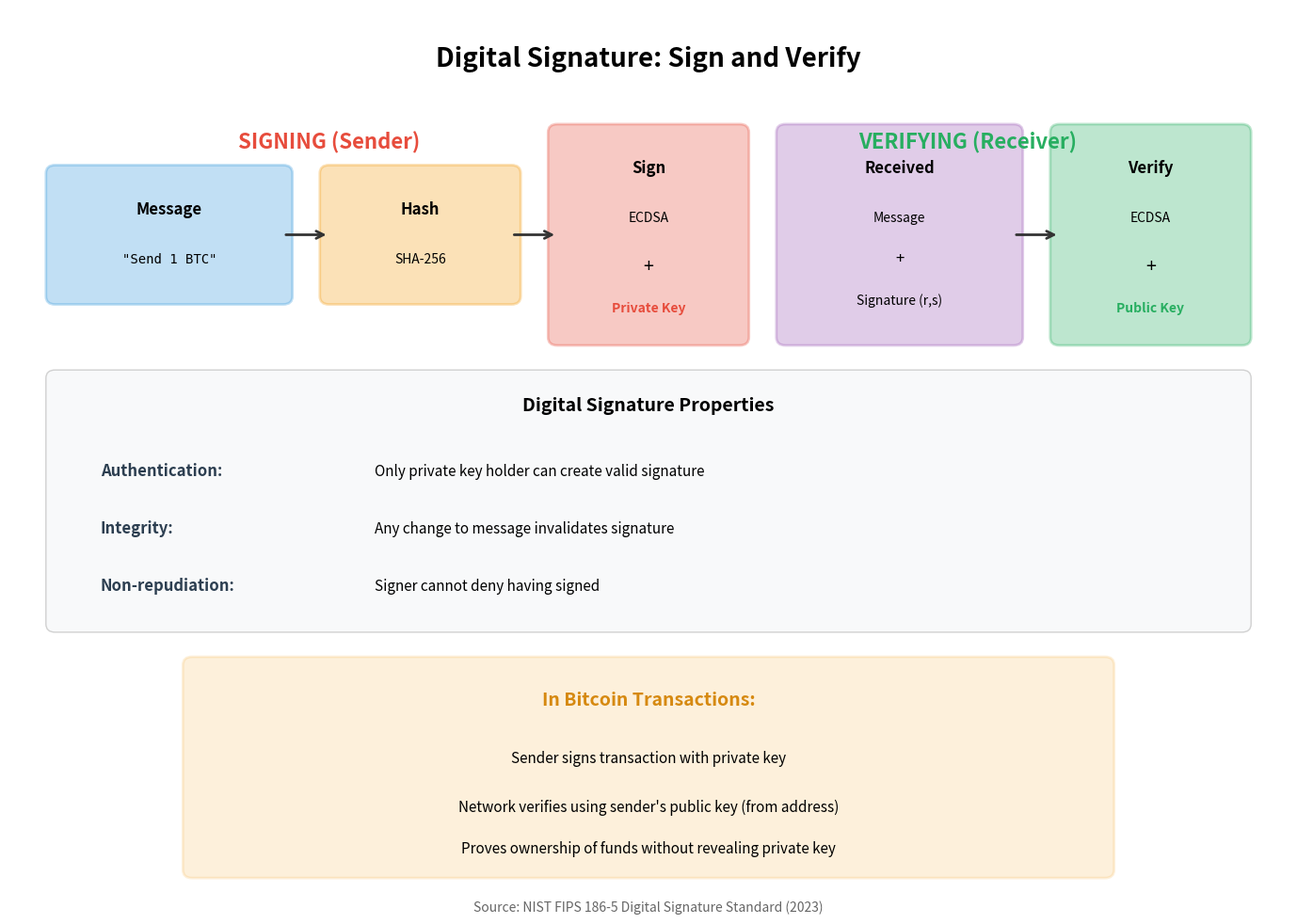

Python code for this plot: (Note: this script raises an exception after producing the figure.)
"""
Digital Signature Flow
Shows the process of creating and verifying digital signatures

Output: digital_signature_flow.pdf
Module: module_02_blockchain
Lesson: 15 - Public Key Cryptography
"""

from pathlib import Path
import matplotlib.pyplot as plt
import matplotlib.patches as mpatches

CHART_METADATA = {
    'title': 'Digital Signature Flow',
    'module': 'module_02_blockchain',
    'lesson': 15,
    'url': 'https://github.com/Digital-AI-Finance/digital-finance/tree/main/module_02_blockchain/figures/digital_signature_flow'
}

plt.rcParams.update({
    'font.size': 14,
    'axes.labelsize': 14,
})

def create_chart():
    """Create digital signature flow diagram"""
    fig, ax = plt.subplots(figsize=(14, 10))
    ax.set_xlim(0, 14)
    ax.set_ylim(0, 11)
    ax.axis('off')

    # Title
    ax.text(7, 10.3, 'Digital Signature: Sign and Verify', fontsize=20, fontweight='bold', ha='center')

    # SIGNING SECTION
    ax.text(3.5, 9.3, 'SIGNING (Sender)', fontsize=16, fontweight='bold', color='#E74C3C', ha='center')

    # Message
    msg_box = mpatches.FancyBboxPatch((0.5, 7.5), 2.5, 1.5,
                                       boxstyle='round,pad=0.1',
                                       facecolor='#3498DB', alpha=0.3,
                                       edgecolor='#3498DB', lw=2)
    ax.add_patch(msg_box)
    ax.text(1.75, 8.5, 'Message', ha='center', fontsize=12, fontweight='bold')
    ax.text(1.75, 7.9, '"Send 1 BTC"', ha='center', fontsize=10, family='monospace')

    # Arrow to hash
    ax.annotate('', xy=(3.5, 8.25), xytext=(3, 8.25),
               arrowprops=dict(arrowstyle='->', lw=2, color='#333'))

    # Hash
    hash_box = mpatches.FancyBboxPatch((3.5, 7.5), 2, 1.5,
                                        boxstyle='round,pad=0.1',
                                        facecolor='#F39C12', alpha=0.3,
                                        edgecolor='#F39C12', lw=2)
    ax.add_patch(hash_box)
    ax.text(4.5, 8.5, 'Hash', ha='center', fontsize=12, fontweight='bold')
    ax.text(4.5, 7.9, 'SHA-256', ha='center', fontsize=10)

    # Arrow to sign
    ax.annotate('', xy=(6, 8.25), xytext=(5.5, 8.25),
               arrowprops=dict(arrowstyle='->', lw=2, color='#333'))

    # Sign with private key
    sign_box = mpatches.FancyBboxPatch((6, 7), 2, 2.5,
                                        boxstyle='round,pad=0.1',
                                        facecolor='#E74C3C', alpha=0.3,
                                        edgecolor='#E74C3C', lw=2)
    ax.add_patch(sign_box)
    ax.text(7, 9, 'Sign', ha='center', fontsize=12, fontweight='bold')
    ax.text(7, 8.4, 'ECDSA', ha='center', fontsize=10)
    ax.text(7, 7.8, '+', ha='center', fontsize=14)
    ax.text(7, 7.3, 'Private Key', ha='center', fontsize=10, color='#E74C3C', fontweight='bold')

    # VERIFICATION SECTION
    ax.text(10.5, 9.3, 'VERIFYING (Receiver)', fontsize=16, fontweight='bold', color='#27AE60', ha='center')

    # Received message + signature
    recv_box = mpatches.FancyBboxPatch((8.5, 7), 2.5, 2.5,
                                        boxstyle='round,pad=0.1',
                                        facecolor='#9B59B6', alpha=0.3,
                                        edgecolor='#9B59B6', lw=2)
    ax.add_patch(recv_box)
    ax.text(9.75, 9, 'Received', ha='center', fontsize=12, fontweight='bold')
    ax.text(9.75, 8.4, 'Message', ha='center', fontsize=10)
    ax.text(9.75, 7.9, '+', ha='center', fontsize=12)
    ax.text(9.75, 7.4, 'Signature (r,s)', ha='center', fontsize=10)

    # Verify with public key
    verify_box = mpatches.FancyBboxPatch((11.5, 7), 2, 2.5,
                                          boxstyle='round,pad=0.1',
                                          facecolor='#27AE60', alpha=0.3,
                                          edgecolor='#27AE60', lw=2)
    ax.add_patch(verify_box)
    ax.text(12.5, 9, 'Verify', ha='center', fontsize=12, fontweight='bold')
    ax.text(12.5, 8.4, 'ECDSA', ha='center', fontsize=10)
    ax.text(12.5, 7.8, '+', ha='center', fontsize=14)
    ax.text(12.5, 7.3, 'Public Key', ha='center', fontsize=10, color='#27AE60', fontweight='bold')

    # Arrow between sections
    ax.annotate('', xy=(11.5, 8.25), xytext=(11, 8.25),
               arrowprops=dict(arrowstyle='->', lw=2, color='#333'))

    # Properties box
    props_box = mpatches.FancyBboxPatch((0.5, 3.5), 13, 3,
                                         boxstyle='round,pad=0.1',
                                         facecolor='#F8F9FA', alpha=0.9,
                                         edgecolor='#CCC', lw=1)
    ax.add_patch(props_box)
    ax.text(7, 6.1, 'Digital Signature Properties', ha='center', fontsize=14, fontweight='bold')

    properties = [
        ('Authentication', 'Only private key holder can create valid signature'),
        ('Integrity', 'Any change to message invalidates signature'),
        ('Non-repudiation', 'Signer cannot deny having signed'),
    ]

    for i, (prop, desc) in enumerate(properties):
        y = 5.3 - i * 0.7
        ax.text(1, y, prop + ':', fontsize=12, fontweight='bold', color='#2C3E50')
        ax.text(4, y, desc, fontsize=11)

    # Bitcoin use case
    btc_box = mpatches.FancyBboxPatch((2, 0.5), 10, 2.5,
                                       boxstyle='round,pad=0.1',
                                       facecolor='#F39C12', alpha=0.15,
                                       edgecolor='#F39C12', lw=2)
    ax.add_patch(btc_box)
    ax.text(7, 2.5, 'In Bitcoin Transactions:', ha='center', fontsize=14, fontweight='bold', color='#D68910')
    ax.text(7, 1.8, 'Sender signs transaction with private key', ha='center', fontsize=11)
    ax.text(7, 1.2, 'Network verifies using sender\'s public key (from address)', ha='center', fontsize=11)
    ax.text(7, 0.7, 'Proves ownership of funds without revealing private key', ha='center', fontsize=11)

    # Source
    fig.text(0.5, 0.02, 'Source: NIST FIPS 186-5 Digital Signature Standard (2023)',
            fontsize=10, ha='center', style='italic', color='#666666')

    plt.tight_layout()

    output_path = Path(__file__).parent / 'digital_signature_flow.pdf'
    plt.savefig(output_path, format='pdf', dpi=300, bbox_inches='tight')
    plt.close()
    print(f"Chart saved to: {output_path}")
    return output_path

if __name__ == '__main__':
    create_chart()
